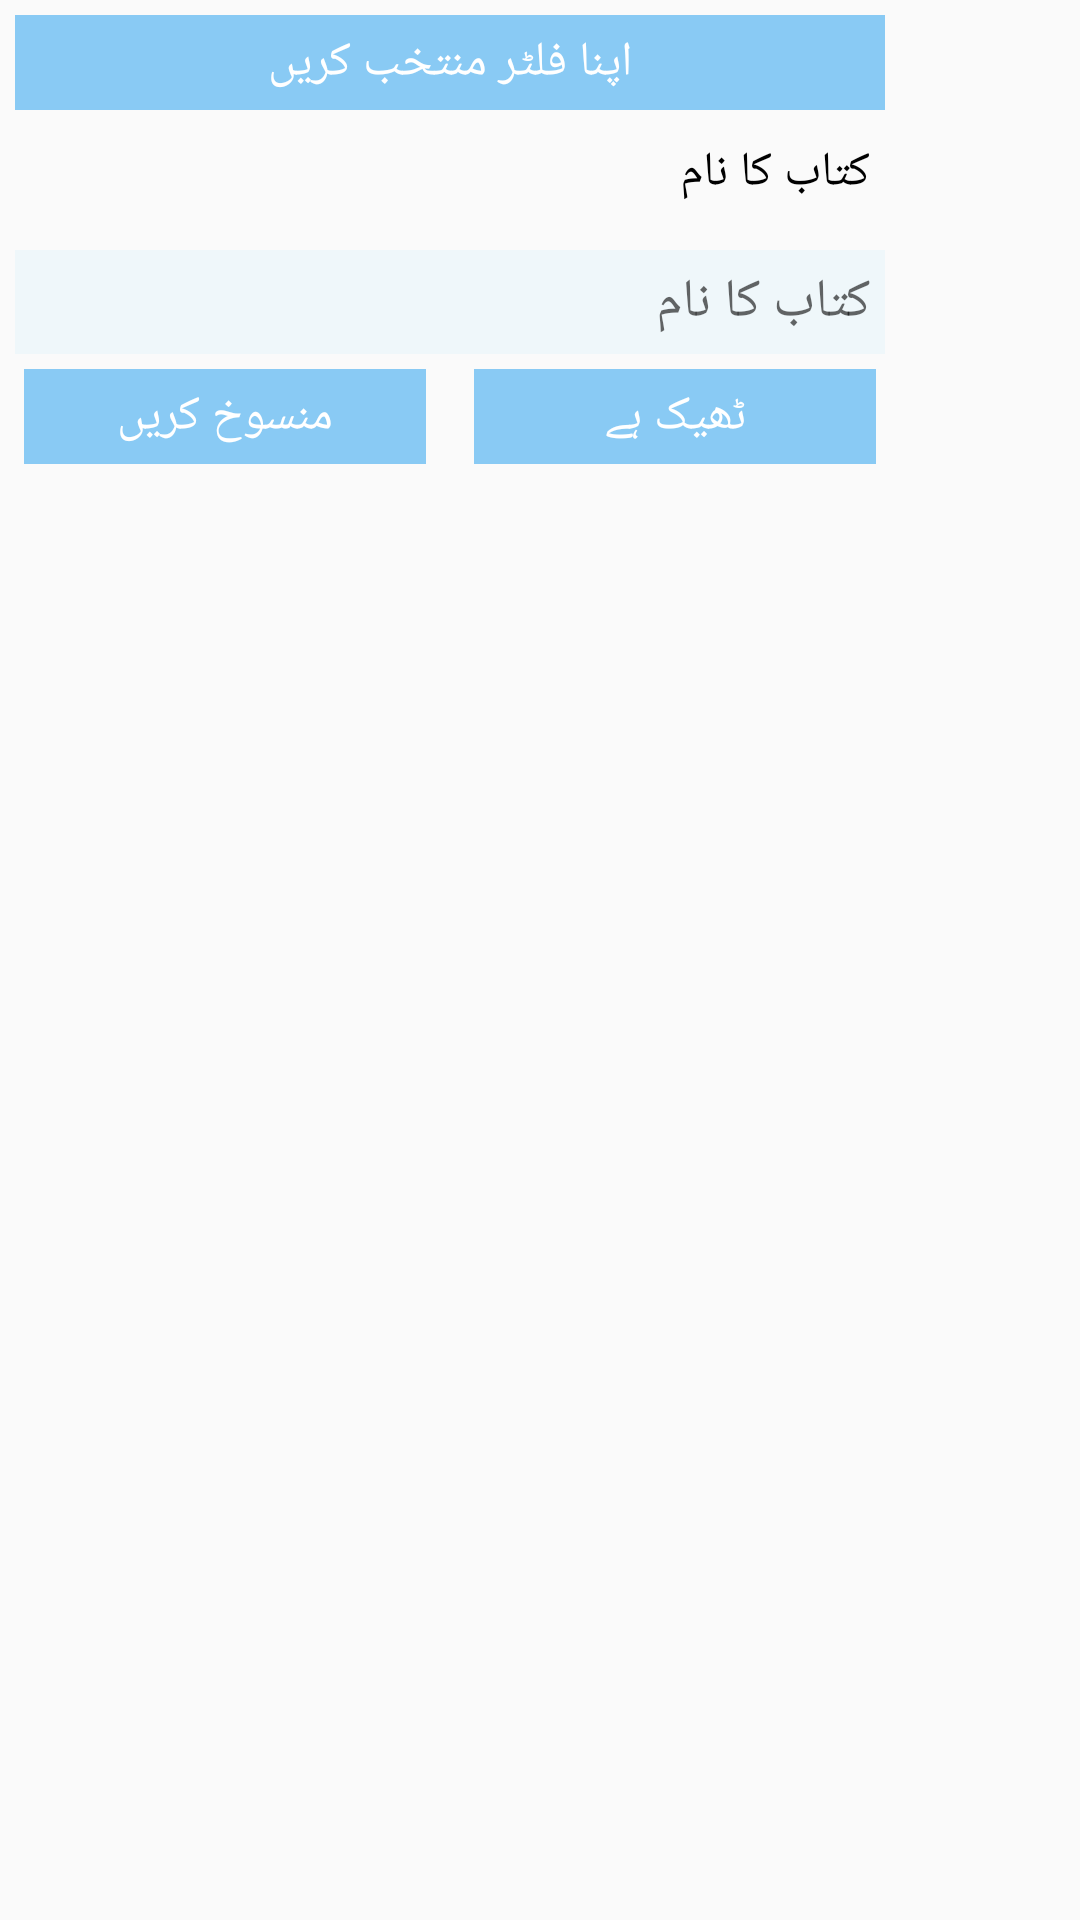

Android layout source for this screen:
<!-- AndroidManifest.xml: application theme AppTheme -->
<!-- res/layout/book_filter_layout.xml -->
<?xml version="1.0" encoding="utf-8"?>
<ScrollView xmlns:android="http://schemas.android.com/apk/res/android"
    xmlns:app="http://schemas.android.com/apk/res-auto"
    xmlns:tools="http://schemas.android.com/tools"
    android:layout_width="match_parent"
    android:layout_height="match_parent">

    <LinearLayout
        android:layout_width="300dp"
        android:layout_height="wrap_content"
        android:orientation="vertical">

        <TextView
            android:layout_width="match_parent"
            android:layout_height="wrap_content"
            android:layout_marginEnd="5dp"
            android:layout_marginStart="5dp"
            android:layout_marginTop="5dp"
            android:background="@color/colorPrimary"
            android:fontFamily="@font/jameel_noori"
            android:gravity="center"
            android:padding="5dp"
            android:text="@string/filter_title_text"
            android:textAlignment="center"
            android:textColor="@color/white"
            android:textSize="16sp" />

        <TextView
            android:layout_width="wrap_content"
            android:layout_height="wrap_content"
            android:layout_gravity="end"
            android:layout_margin="5dp"
            android:fontFamily="@font/jameel_noori"
            android:padding="5dp"
            android:text="@string/book_name"
            android:textColor="@color/black"
            android:textSize="16sp" />

        <EditText
            android:id="@+id/title_et"
            android:layout_width="match_parent"
            android:layout_height="wrap_content"
            android:layout_margin="5dp"
            android:background="@color/edit_text_bg"
            android:fontFamily="@font/jameel_noori"
            android:hint="@string/book_name"
            android:inputType="textPersonName"
            android:padding="5dp" />

        <LinearLayout
            android:layout_width="match_parent"
            android:layout_height="wrap_content"
            android:orientation="horizontal">

            <TextView
                android:id="@+id/cancel_tv"
                android:layout_width="0dp"
                android:layout_height="wrap_content"
                android:layout_marginLeft="8dp"
                android:layout_marginRight="8dp"
                android:layout_weight="1"
                android:background="@color/colorPrimary"
                android:fontFamily="@font/jameel_noori"
                android:padding="5dp"
                android:text="@string/filter_cancel_text"
                android:textAlignment="center"
                android:textColor="@color/white"
                android:textSize="16sp" />

            <TextView
                android:id="@+id/ok_tv"
                android:layout_width="0dp"
                android:layout_height="wrap_content"
                android:layout_marginLeft="8dp"
                android:layout_marginRight="8dp"
                android:layout_weight="1"
                android:background="@color/colorPrimary"
                android:fontFamily="@font/jameel_noori"
                android:padding="5dp"
                android:text="@string/filter_ok_text"
                android:textAlignment="center"
                android:textColor="@color/white"
                android:textSize="16sp" />

        </LinearLayout>

    </LinearLayout>
</ScrollView>
<!-- resources referenced by this layout -->
<resources>
  <color name="black">#000000</color>
  <color name="colorPrimary">#89CAF4</color>
  <color name="edit_text_bg">#EFF7FA</color>
  <color name="white">#ffffff</color>
  <string name="book_name">کتاب کا نام</string>
  <string name="filter_cancel_text">منسوخ کریں</string>
  <string name="filter_ok_text">ٹھیک ہے</string>
  <string name="filter_title_text">اپنا فلٹر منتخب کریں</string>
  <style name="AppTheme" parent="Theme.AppCompat.Light.NoActionBar">
          
          <item name="colorPrimary">@color/colorPrimary</item>
          <item name="colorPrimaryDark">@color/colorPrimaryDark</item>
          <item name="colorAccent">@color/colorAccent</item>
          <item name="windowNoTitle">true</item>
          <item name="windowActionBar">false</item>
          <item name="android:textAllCaps">false</item>
          <item name="actionMenuTextColor">@color/white</item>
      </style>
  <color name="colorPrimaryDark">#89CAF4</color>
  <color name="colorAccent">#FF4081</color>
</resources>
